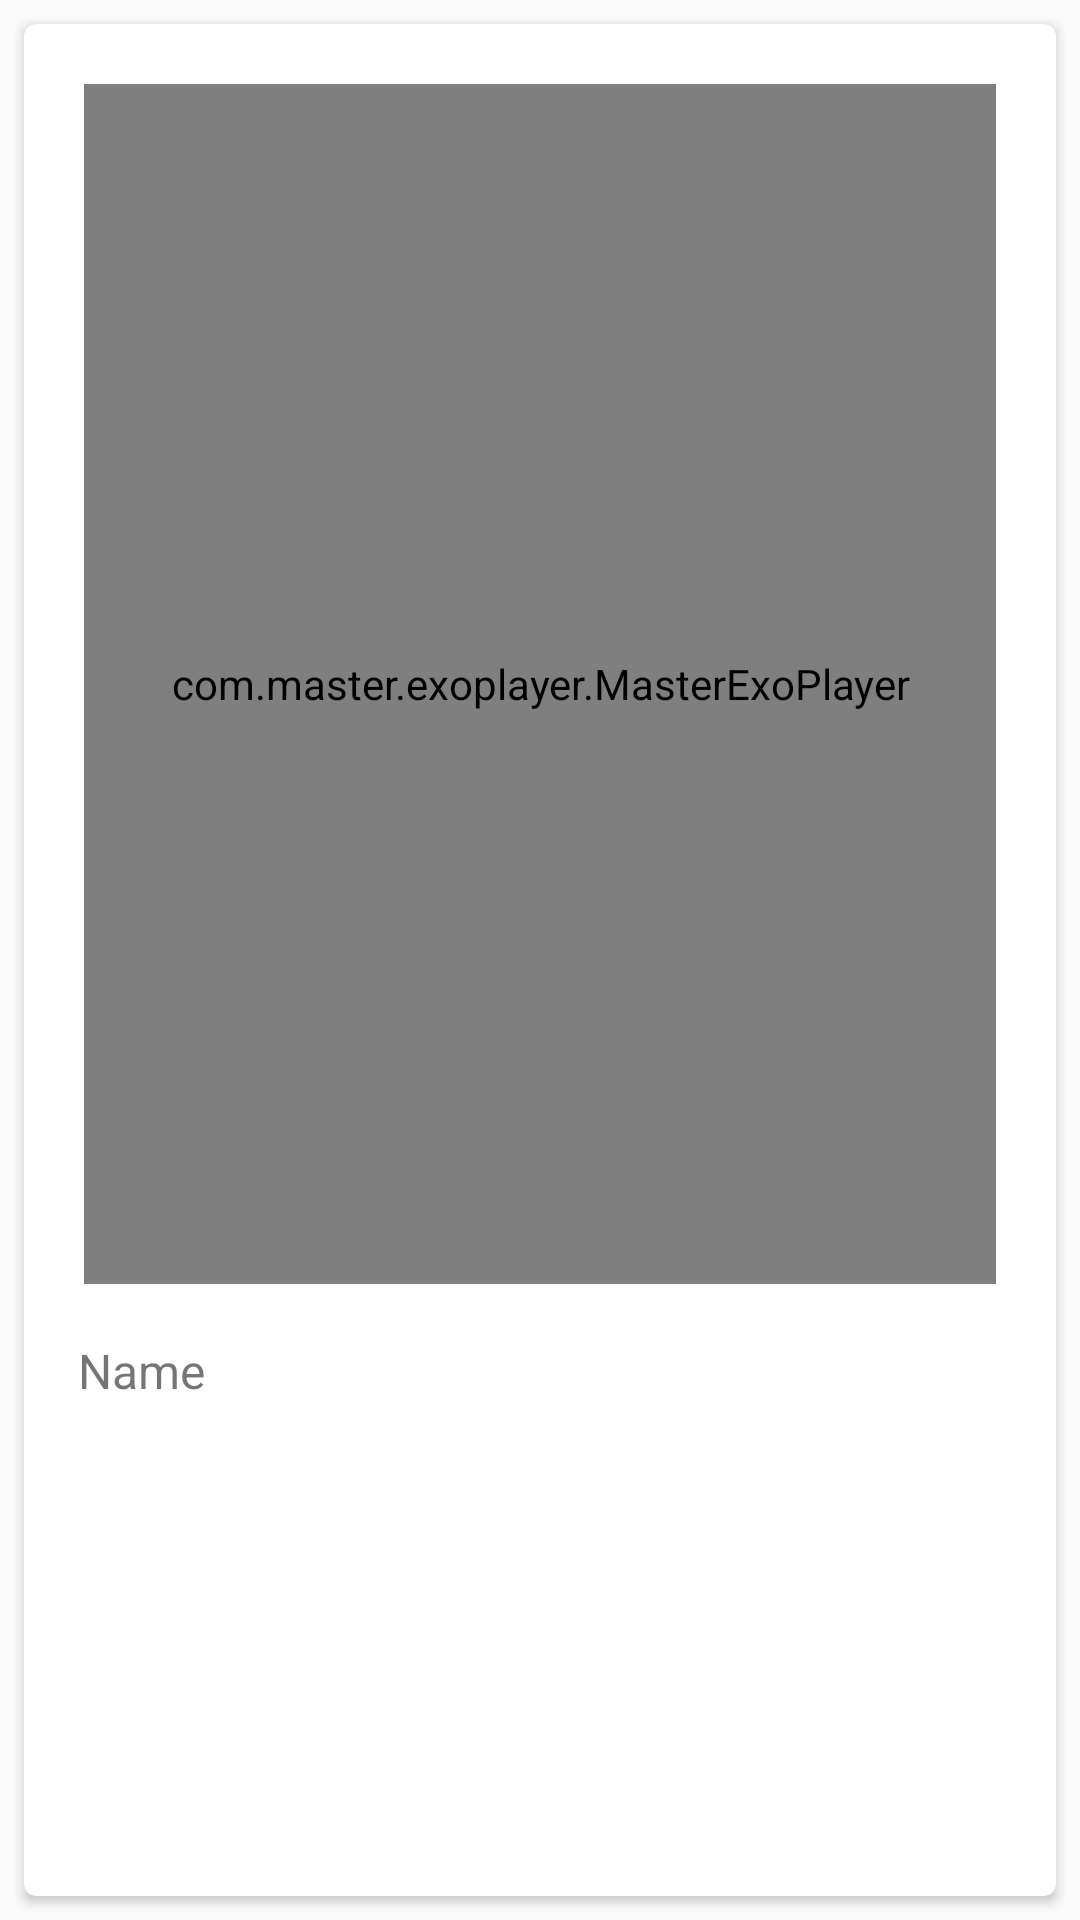

Layout XML and referenced resources for this Android screen:
<!-- AndroidManifest.xml: application theme AppThemeFullScreen -->
<!-- res/layout/holofy_item.xml -->
<LinearLayout xmlns:android="http://schemas.android.com/apk/res/android"
    xmlns:card_view="http://schemas.android.com/apk/res-auto"
    android:layout_width="match_parent"
    android:layout_height="wrap_content"
    android:orientation="vertical"
   >
    
    <androidx.cardview.widget.CardView xmlns:card_view="http://schemas.android.com/apk/res-auto"
        android:id="@+id/card_view"
        android:layout_width="match_parent"
        android:layout_height="match_parent"
        android:layout_gravity="center"
        android:layout_margin="8dp"
        card_view:cardCornerRadius="4dp"
  >

        <LinearLayout
            android:layout_width="match_parent"
            android:layout_height="wrap_content"
            android:layout_margin="10dp"
            android:orientation="vertical">


            <FrameLayout
                android:id="@+id/playerContainer"
                android:layout_width="match_parent"
                android:layout_height="400dp"
                android:layout_margin="10dp"
                android:transitionName="@string/transition_string">

                <com.master.exoplayer.MasterExoPlayer
                    android:id="@+id/masterExoPlayer"
                    android:layout_width="match_parent"
                    android:layout_height="match_parent" />

                <androidx.appcompat.widget.AppCompatImageView
                    android:id="@+id/image"
                    android:layout_width="match_parent"
                    android:layout_height="match_parent"
                    android:scaleType="centerCrop" />

            </FrameLayout>

            <TextView
                android:id="@+id/videoName"
                android:layout_width="wrap_content"
                android:layout_height="wrap_content"
                android:padding="8dp"
                android:background="@android:color/white"
                android:textSize="16sp"
                android:text="Name" />

        </LinearLayout>

    </androidx.cardview.widget.CardView>
</LinearLayout>
<!-- resources referenced by this layout -->
<resources>
  <string name="transition_string">hello</string>
  <style name="AppThemeFullScreen" parent="Theme.AppCompat.Light.DarkActionBar">
          
          <item name="colorPrimary">@color/colorPrimary</item>
          <item name="colorPrimaryDark">@color/colorPrimaryDark</item>
          <item name="colorAccent">@color/colorAccent</item>
          <item name="windowNoTitle">true</item>
  
          
          <item name="android:windowContentTransitions">true</item>
  
      </style>
  <color name="colorPrimary">#74ADC7</color>
  <color name="colorPrimaryDark">#000000</color>
  <color name="colorAccent">#74ADC7</color>
</resources>
